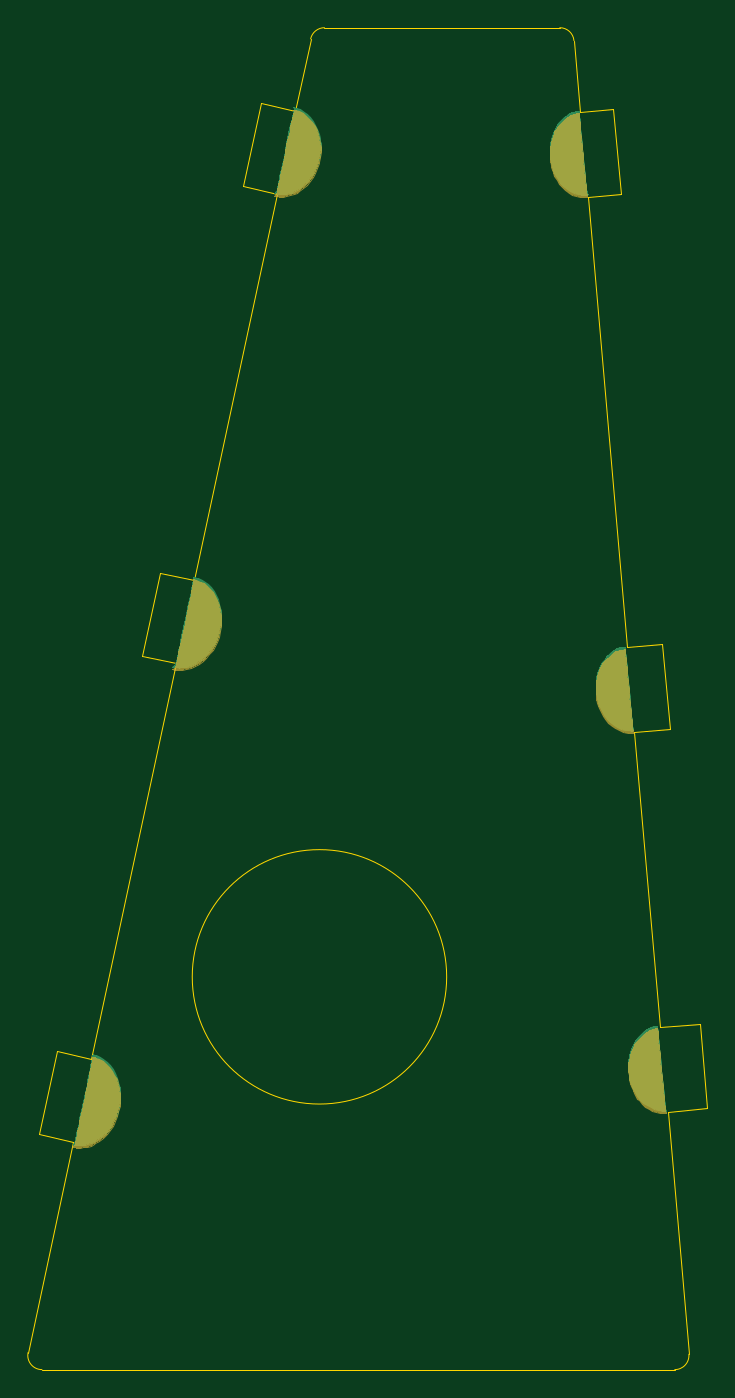
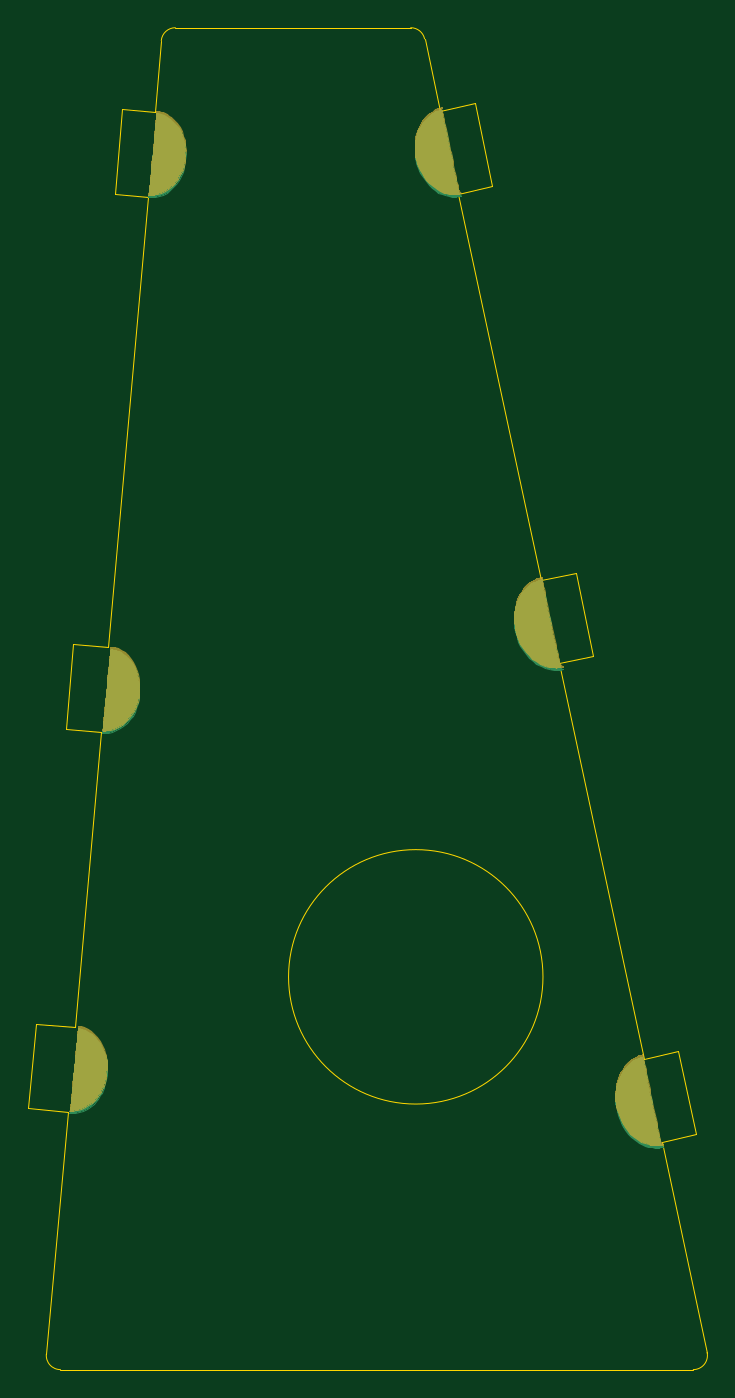
Circuit board: 10 layer files. Board 48.0 x 94.9 mm.
- bottom_copper: gaisa-sargs-side-pcb-2-B_Cu.gbr (23270 bytes)
- bottom_mask: gaisa-sargs-side-pcb-2-B_Mask.gbr (24830 bytes)
- paste: gaisa-sargs-side-pcb-2-B_Paste.gbr (475 bytes)
- bottom_silk: gaisa-sargs-side-pcb-2-B_SilkS.gbr (476 bytes)
- outline: gaisa-sargs-side-pcb-2-Edge_Cuts.gbr (2322 bytes)
- top_copper: gaisa-sargs-side-pcb-2-F_Cu.gbr (24870 bytes)
- top_mask: gaisa-sargs-side-pcb-2-F_Mask.gbr (23178 bytes)
- paste: gaisa-sargs-side-pcb-2-F_Paste.gbr (475 bytes)
- top_silk: gaisa-sargs-side-pcb-2-F_SilkS.gbr (476 bytes)
- drill: gaisa-sargs-side-pcb-2.drl (234 bytes)

=== bottom_copper: gaisa-sargs-side-pcb-2-B_Cu.gbr (23270 bytes, source omitted) ===
=== bottom_mask: gaisa-sargs-side-pcb-2-B_Mask.gbr (24830 bytes, source omitted) ===
=== paste: gaisa-sargs-side-pcb-2-B_Paste.gbr ===
%TF.GenerationSoftware,KiCad,Pcbnew,(5.1.10)-1*%
%TF.CreationDate,2021-12-01T23:12:09+02:00*%
%TF.ProjectId,gaisa-sargs-side-pcb-2,67616973-612d-4736-9172-67732d736964,rev?*%
%TF.SameCoordinates,Original*%
%TF.FileFunction,Paste,Bot*%
%TF.FilePolarity,Positive*%
%FSLAX46Y46*%
G04 Gerber Fmt 4.6, Leading zero omitted, Abs format (unit mm)*
G04 Created by KiCad (PCBNEW (5.1.10)-1) date 2021-12-01 23:12:09*
%MOMM*%
%LPD*%
G01*
G04 APERTURE LIST*
G04 APERTURE END LIST*
M02*

=== bottom_silk: gaisa-sargs-side-pcb-2-B_SilkS.gbr ===
%TF.GenerationSoftware,KiCad,Pcbnew,(5.1.10)-1*%
%TF.CreationDate,2021-12-01T23:12:09+02:00*%
%TF.ProjectId,gaisa-sargs-side-pcb-2,67616973-612d-4736-9172-67732d736964,rev?*%
%TF.SameCoordinates,Original*%
%TF.FileFunction,Legend,Bot*%
%TF.FilePolarity,Positive*%
%FSLAX46Y46*%
G04 Gerber Fmt 4.6, Leading zero omitted, Abs format (unit mm)*
G04 Created by KiCad (PCBNEW (5.1.10)-1) date 2021-12-01 23:12:09*
%MOMM*%
%LPD*%
G01*
G04 APERTURE LIST*
G04 APERTURE END LIST*
M02*

=== outline: gaisa-sargs-side-pcb-2-Edge_Cuts.gbr ===
%TF.GenerationSoftware,KiCad,Pcbnew,(5.1.10)-1*%
%TF.CreationDate,2021-12-01T23:12:09+02:00*%
%TF.ProjectId,gaisa-sargs-side-pcb-2,67616973-612d-4736-9172-67732d736964,rev?*%
%TF.SameCoordinates,Original*%
%TF.FileFunction,Profile,NP*%
%FSLAX46Y46*%
G04 Gerber Fmt 4.6, Leading zero omitted, Abs format (unit mm)*
G04 Created by KiCad (PCBNEW (5.1.10)-1) date 2021-12-01 23:12:09*
%MOMM*%
%LPD*%
G01*
G04 APERTURE LIST*
%TA.AperFunction,Profile*%
%ADD10C,0.050000*%
%TD*%
G04 APERTURE END LIST*
D10*
X126031615Y-90034139D02*
X123587506Y-89508466D01*
X131919148Y-62660119D02*
X126031615Y-90034139D01*
X129475040Y-62134446D02*
X131919148Y-62660119D01*
X134272524Y-51718127D02*
G75*
G02*
X135250168Y-50928396I977644J-210269D01*
G01*
X130736654Y-56268585D02*
X129475040Y-62134446D01*
X133180763Y-56794258D02*
X130736654Y-56268585D01*
X151905792Y-50928396D02*
X135250168Y-50928396D01*
X143896117Y-118081184D02*
G75*
G03*
X143896117Y-118081184I-9000000J0D01*
G01*
X134272524Y-51718127D02*
X133180763Y-56794258D01*
X162316468Y-127391875D02*
X159533115Y-127635387D01*
X123587506Y-89508466D02*
X122325891Y-95374327D01*
X151905793Y-50928396D02*
G75*
G02*
X152901987Y-51841241I-1J-1000000D01*
G01*
X156656976Y-94760963D02*
X153867992Y-62882733D01*
X159147463Y-94543074D02*
X156656976Y-94760963D01*
X153345058Y-56905565D02*
X155677922Y-56701465D01*
X159670397Y-100520242D02*
X157179910Y-100738131D01*
X161033341Y-144783046D02*
G75*
G02*
X160037146Y-145870202I-996195J-87156D01*
G01*
X117491977Y-129739083D02*
X114282839Y-144659933D01*
X122325891Y-95374327D02*
X124770000Y-95900000D01*
X160037146Y-145870202D02*
X115260482Y-145870202D01*
X115260482Y-145870201D02*
G75*
G02*
X114282839Y-144659933I0J999999D01*
G01*
X116309482Y-123347550D02*
X115047868Y-129213411D01*
X161793534Y-121414707D02*
X162316468Y-127391875D01*
X115047868Y-129213411D02*
X117491977Y-129739083D01*
X156200857Y-62678634D02*
X153867992Y-62882733D01*
X159010181Y-121658219D02*
X161793534Y-121414707D01*
X159147463Y-94543074D02*
X159670397Y-100520242D01*
X159010181Y-121658219D02*
X157179910Y-100738131D01*
X153345058Y-56905565D02*
X152901987Y-51841241D01*
X161033341Y-144783046D02*
X159533115Y-127635387D01*
X155677922Y-56701465D02*
X156200857Y-62678634D01*
X118753591Y-123873222D02*
X116309482Y-123347550D01*
X124770000Y-95900000D02*
X118753591Y-123873222D01*
M02*

=== top_copper: gaisa-sargs-side-pcb-2-F_Cu.gbr (24870 bytes, source omitted) ===
=== top_mask: gaisa-sargs-side-pcb-2-F_Mask.gbr (23178 bytes, source omitted) ===
=== paste: gaisa-sargs-side-pcb-2-F_Paste.gbr ===
%TF.GenerationSoftware,KiCad,Pcbnew,(5.1.10)-1*%
%TF.CreationDate,2021-12-01T23:12:09+02:00*%
%TF.ProjectId,gaisa-sargs-side-pcb-2,67616973-612d-4736-9172-67732d736964,rev?*%
%TF.SameCoordinates,Original*%
%TF.FileFunction,Paste,Top*%
%TF.FilePolarity,Positive*%
%FSLAX46Y46*%
G04 Gerber Fmt 4.6, Leading zero omitted, Abs format (unit mm)*
G04 Created by KiCad (PCBNEW (5.1.10)-1) date 2021-12-01 23:12:09*
%MOMM*%
%LPD*%
G01*
G04 APERTURE LIST*
G04 APERTURE END LIST*
M02*

=== top_silk: gaisa-sargs-side-pcb-2-F_SilkS.gbr ===
%TF.GenerationSoftware,KiCad,Pcbnew,(5.1.10)-1*%
%TF.CreationDate,2021-12-01T23:12:09+02:00*%
%TF.ProjectId,gaisa-sargs-side-pcb-2,67616973-612d-4736-9172-67732d736964,rev?*%
%TF.SameCoordinates,Original*%
%TF.FileFunction,Legend,Top*%
%TF.FilePolarity,Positive*%
%FSLAX46Y46*%
G04 Gerber Fmt 4.6, Leading zero omitted, Abs format (unit mm)*
G04 Created by KiCad (PCBNEW (5.1.10)-1) date 2021-12-01 23:12:09*
%MOMM*%
%LPD*%
G01*
G04 APERTURE LIST*
G04 APERTURE END LIST*
M02*

=== drill: gaisa-sargs-side-pcb-2.drl ===
M48
; DRILL file {KiCad (5.1.10)-1} date 12/01/21 23:12:14
; FORMAT={-:-/ absolute / metric / decimal}
; #@! TF.CreationDate,2021-12-01T23:12:14+02:00
; #@! TF.GenerationSoftware,Kicad,Pcbnew,(5.1.10)-1
FMAT,2
METRIC
%
G90
G05
T0
M30

